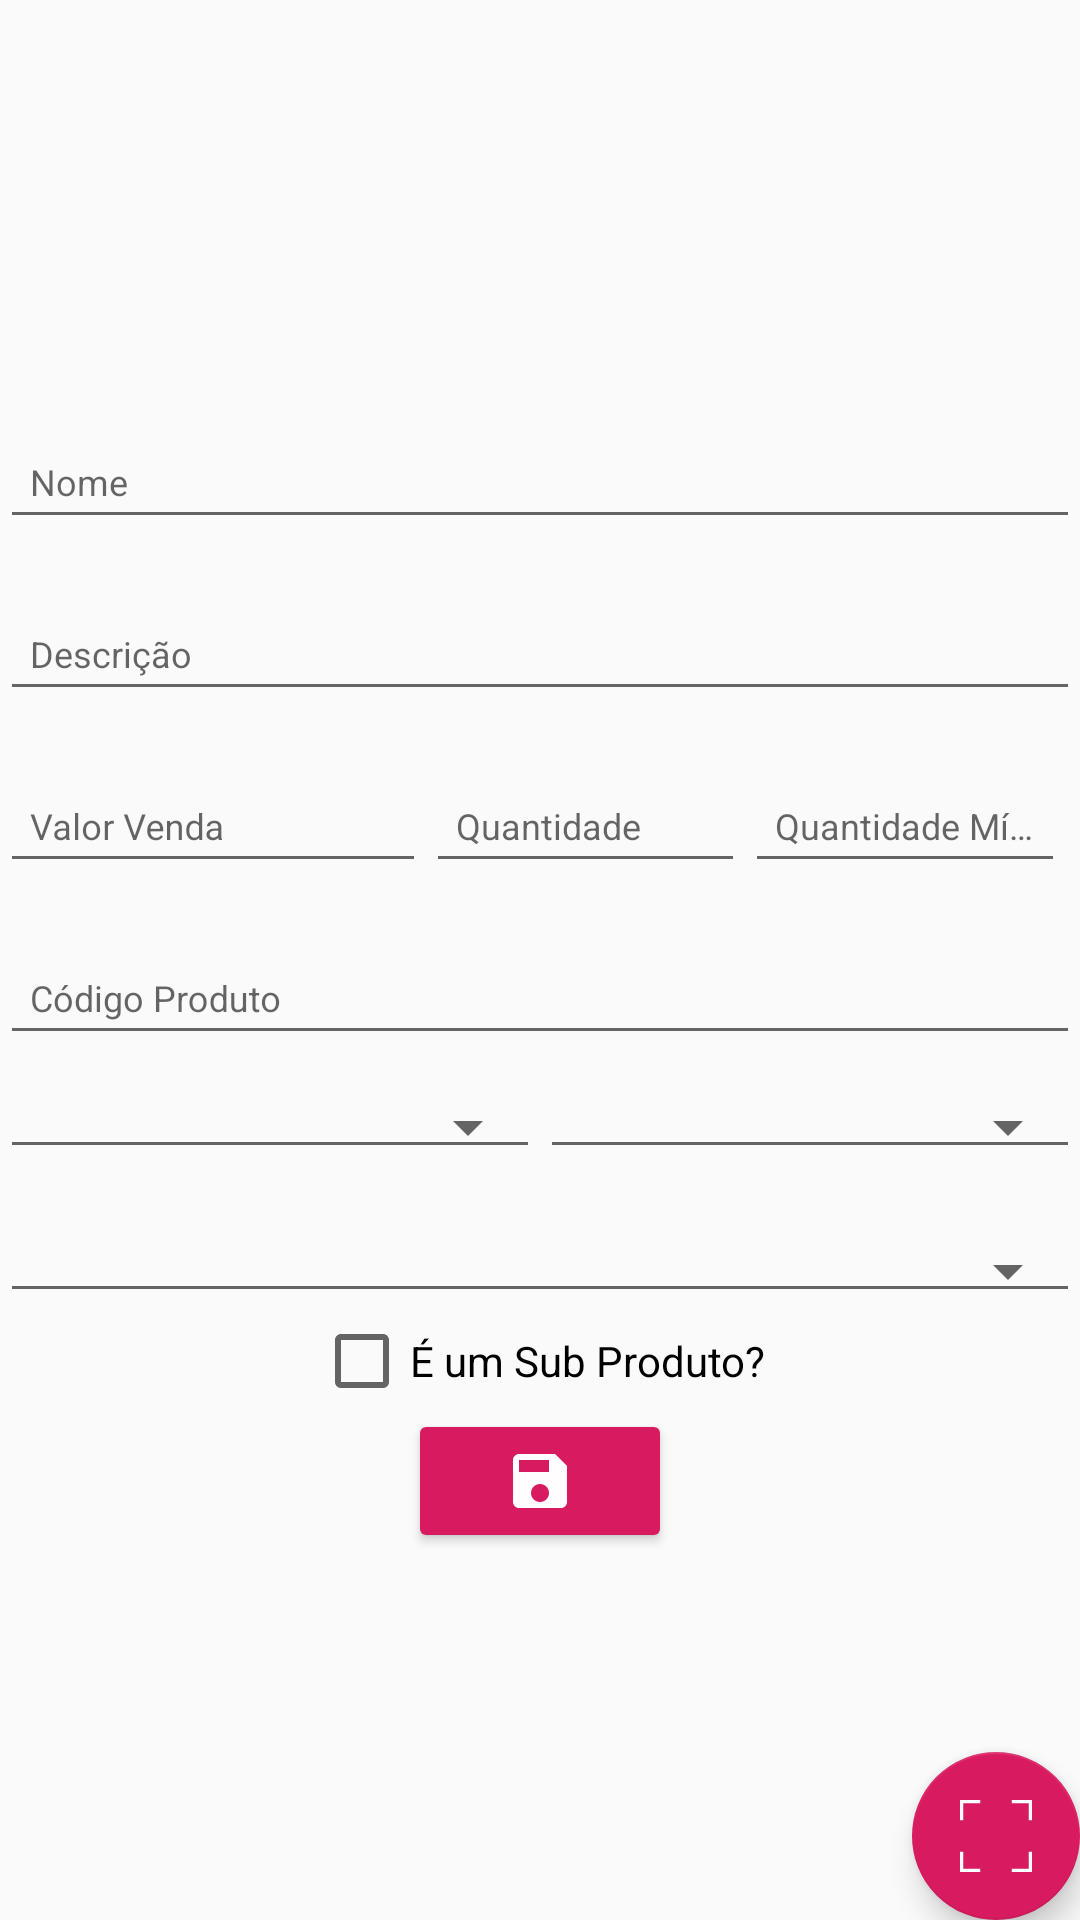

Reconstruct the res/layout file that produces this screen, plus the resources it refers to.
<!-- AndroidManifest.xml: application theme AppTheme -->
<!-- res/layout/new_produto_activity.xml -->
<?xml version="1.0" encoding="utf-8"?>
<FrameLayout xmlns:android="http://schemas.android.com/apk/res/android"
    xmlns:app="http://schemas.android.com/apk/res-auto"
    android:layout_width="match_parent"

    android:layout_height="match_parent"
    android:orientation="vertical">

    <LinearLayout
        android:layout_width="match_parent"
        android:layout_height="match_parent"
        android:layout_centerInParent="true"
        android:gravity="center"
        android:orientation="vertical">

        <android.support.design.widget.TextInputLayout
            android:id="@+id/inp_layout_nome_produto"
            android:layout_width="match_parent"
            android:layout_height="wrap_content"
            android:layout_below="@id/inp_nome_produto"
            android:layout_marginTop="10dp">

            <EditText
                android:id="@+id/inp_nome_produto"
                style="@style/cadastros"
                android:layout_width="match_parent"
                android:layout_height="wrap_content"
                android:hint="@string/nome"
                android:inputType="text" />


        </android.support.design.widget.TextInputLayout>

        <android.support.design.widget.TextInputLayout
            android:id="@+id/inp_layout_descricao_produto"
            android:layout_width="match_parent"
            android:layout_height="wrap_content"
            android:layout_below="@id/inp_descricao_produto"
            android:layout_marginTop="10dp">

            <EditText
                android:id="@+id/inp_descricao_produto"
                style="@style/cadastros"
                android:layout_width="match_parent"
                android:layout_height="wrap_content"
                android:hint="@string/descricao"
                android:inputType="text" />


        </android.support.design.widget.TextInputLayout>

        <LinearLayout
            android:layout_width="match_parent"
            android:layout_height="wrap_content"
            android:orientation="horizontal">

            <android.support.design.widget.TextInputLayout
                android:id="@+id/inp_layout_valor_venda_produto"
                android:layout_width="0dp"
                android:layout_height="wrap_content"
                android:layout_below="@id/inp_valor_venda_produto"
                android:layout_marginTop="10dp"
                android:layout_weight="4">

                <EditText
                    android:id="@+id/inp_valor_venda_produto"
                    style="@style/cadastros"
                    android:layout_width="match_parent"
                    android:layout_height="wrap_content"
                    android:hint="@string/valor_venda"
                    android:inputType="numberDecimal" />


            </android.support.design.widget.TextInputLayout>


            <android.support.design.widget.TextInputLayout
                android:id="@+id/inp_layout_qtde_produto"
                android:layout_width="0dp"
                android:layout_height="wrap_content"
                android:layout_below="@id/inp_qtde_produto"
                android:layout_marginTop="10dp"
                android:layout_weight="3"
                android:hint="@string/quantidade">

                <EditText
                    android:id="@+id/inp_qtde_produto"
                    style="@style/cadastros"
                    android:layout_width="match_parent"
                    android:layout_height="wrap_content"
                    android:inputType="number" />

            </android.support.design.widget.TextInputLayout>

            <android.support.design.widget.TextInputLayout
                android:id="@+id/inp_layout_qtde_min_produto"
                android:layout_width="0dp"
                android:layout_height="wrap_content"
                android:layout_below="@id/inp_qtde_min_produto"
                android:layout_marginTop="10dp"
                android:layout_marginRight="5dp"
                android:layout_weight="3"
                android:hint="@string/quantidade_min">

                <EditText
                    android:id="@+id/inp_qtde_min_produto"
                    style="@style/cadastros"
                    android:layout_width="match_parent"
                    android:layout_height="wrap_content"
                    android:inputType="number" />


            </android.support.design.widget.TextInputLayout>

        </LinearLayout>


        <android.support.design.widget.TextInputLayout
            android:id="@+id/inp_layout_ean_produto"
            android:layout_width="match_parent"
            android:layout_height="wrap_content"
            android:layout_below="@id/inp_ean_produto"
            android:layout_marginTop="10dp"
            android:hint="@string/EAN">

            <EditText
                android:id="@+id/inp_ean_produto"
                style="@style/cadastros"
                android:layout_width="match_parent"
                android:layout_height="wrap_content"
                android:inputType="text" />


        </android.support.design.widget.TextInputLayout>

        <LinearLayout
            android:layout_width="match_parent"
            android:layout_height="wrap_content"
            android:orientation="horizontal">

            <Spinner
                android:id="@+id/spnMarca"
                style="@style/cadastros.spinner"
                android:layout_width="0dp"
                android:layout_weight="5"
                android:layout_height="wrap_content"
                android:layout_marginTop="10dp"
                android:layout_marginBottom="10dp"></Spinner>

            <Spinner
                android:id="@+id/spnUnidadeDeMedida"
                style="@style/cadastros.spinner"
                android:layout_width="0dp"
                android:layout_weight="5"
                android:layout_height="wrap_content"
                android:layout_marginTop="10dp"></Spinner>

        </LinearLayout>

        <Spinner
            android:id="@+id/spnCategoria"
            style="@style/cadastros.spinner"
            android:layout_width="match_parent"
            android:layout_height="wrap_content"
            android:layout_marginTop="10dp"></Spinner>

        <CheckBox
            android:id="@+id/chbIsSubProduto"
            android:layout_width="wrap_content"
            android:layout_height="wrap_content"
            android:text="@string/um_sub_produto" />

        <LinearLayout
            android:id="@+id/llSubProduto"
            android:layout_width="match_parent"
            android:layout_height="wrap_content"
            android:orientation="horizontal"
            android:visibility="gone">

            <android.support.design.widget.TextInputLayout
                android:id="@+id/inp_layout_ean_pai_produto"
                android:layout_width="0dp"
                android:layout_height="wrap_content"
                android:layout_below="@id/inp_ean_pai_produto"
                android:layout_marginTop="10dp"
                android:layout_weight="7"
                android:hint="@string/codigo_ean_pai"
                android:visibility="visible">

                <EditText
                    android:id="@+id/inp_ean_pai_produto"
                    style="@style/cadastros"
                    android:layout_width="match_parent"
                    android:layout_height="wrap_content"
                    android:inputType="text" />

            </android.support.design.widget.TextInputLayout>

            <android.support.design.widget.TextInputLayout
                android:id="@+id/inp_layout_qtde_sub_produto"
                android:layout_width="0dp"
                android:layout_height="wrap_content"
                android:layout_below="@id/inp_qte_sub_produto"
                android:layout_marginTop="10dp"
                android:layout_weight="3"
                android:hint="@string/qtde_sub"
                android:visibility="visible">

                <EditText
                    android:id="@+id/inp_qte_sub_produto"
                    style="@style/cadastros"
                    android:layout_width="match_parent"
                    android:layout_height="wrap_content"
                    android:inputType="number" />

            </android.support.design.widget.TextInputLayout>

        </LinearLayout>

        <CheckBox
            android:id="@+id/chkInativo"
            android:layout_width="match_parent"
            android:layout_height="wrap_content"
            android:text="@string/inativar"
            android:visibility="gone" />

        <ImageButton
            android:id="@+id/btn_save"
            style="@style/Base.Widget.AppCompat.Button.Colored"
            android:layout_width="wrap_content"
            android:layout_height="wrap_content"
            android:src="@drawable/ic_save_black_24dp" />

    </LinearLayout>

    <ImageView
        android:id="@+id/imgQrCode"
        android:layout_width="wrap_content"
        android:layout_height="wrap_content"
        android:visibility="gone" />

    <android.support.design.widget.FloatingActionButton
        android:id="@+id/fabGerarBarcode"
        android:layout_width="wrap_content"
        android:layout_height="wrap_content"
        android:layout_gravity="bottom|end"
        android:layout_margin="@dimen/fab_margin"
        android:tooltipText="@string/gerar_barcode"
        app:srcCompat="@drawable/qr_code_reader" />

</FrameLayout>
<!-- resources referenced by this layout -->
<resources>
  <!-- drawable ic_save_black_24dp (drawable) -->
  <vector android:height="24dp" android:tint="#FFFDFD"
      android:viewportHeight="24.0" android:viewportWidth="24.0"
      android:width="24dp" xmlns:android="http://schemas.android.com/apk/res/android">
      <path android:fillColor="#FF000000" android:pathData="M17,3L5,3c-1.11,0 -2,0.9 -2,2v14c0,1.1 0.89,2 2,2h14c1.1,0 2,-0.9 2,-2L21,7l-4,-4zM12,19c-1.66,0 -3,-1.34 -3,-3s1.34,-3 3,-3 3,1.34 3,3 -1.34,3 -3,3zM15,9L5,9L5,5h10v4z"/>
  </vector>
  <!-- drawable qr_code_reader (drawable) -->
  <vector
      xmlns:android="http://schemas.android.com/apk/res/android"
      android:width="30dp" android:height="30dp" android:viewportHeight="230.0" android:viewportWidth="230.0">
      <path android:fillColor="#00000000" android:fillType="evenOdd"
          android:pathData="M165,5C178.2,5 198.2,5 225,5L225,30.79L225,65"
          android:strokeColor="@color/qr_code_reader_square" android:strokeWidth="10"/>
      <path android:fillColor="#00000000" android:fillType="evenOdd"
          android:pathData="M5,65C5,51.8 5,31.8 5,5L30.79,5L65,5"
          android:strokeColor="@color/qr_code_reader_square" android:strokeWidth="10"/>
      <path android:fillColor="#00000000" android:fillType="evenOdd"
          android:pathData="M165,225C178.2,225 198.2,225 225,225L225,199.21L225,165"
          android:strokeColor="@color/qr_code_reader_square" android:strokeWidth="10"/>
      <path android:fillColor="#00000000" android:fillType="evenOdd"
          android:pathData="M5,165C5,178.2 5,198.2 5,225L30.79,225L65,225"
          android:strokeColor="@color/qr_code_reader_square" android:strokeWidth="10"/>
  </vector>
  <string name="EAN">Código Produto</string>
  <string name="codigo_ean_pai">Código do Produto Pai (Se existir)</string>
  <string name="descricao">Descrição</string>
  <string name="gerar_barcode">Gerar Código de Barras</string>
  <string name="inativar">Desabilitar Produto</string>
  <string name="nome">Nome</string>
  <string name="qtde_sub">Qtde Sub Produto</string>
  <string name="quantidade">Quantidade</string>
  <string name="quantidade_min">Quantidade Mínima</string>
  <string name="um_sub_produto">É um Sub Produto?</string>
  <string name="valor_venda">Valor Venda</string>
  <style name="cadastros">
          <item name="android:textSize">12dp</item>
          <item name="android:padding">10dp</item>
      </style>
  <style name="cadastros.spinner" parent="Widget.AppCompat.Spinner.Underlined">
          <item name="android:textSize">12dp</item>
          <item name="android:padding">10dp</item>
      </style>
  <style name="AppTheme" parent="Theme.AppCompat.Light.DarkActionBar">
          
          <item name="colorPrimary">@color/colorPrimary</item>
          <item name="colorPrimaryDark">@color/colorPrimaryDark</item>
          <item name="colorAccent">@color/colorAccent</item>
      </style>
  <color name="qr_code_reader_square">#FFFFFFFF</color>
  <color name="colorPrimary">#008577</color>
  <color name="colorPrimaryDark">#00574B</color>
  <color name="colorAccent">#D81B60</color>
</resources>
